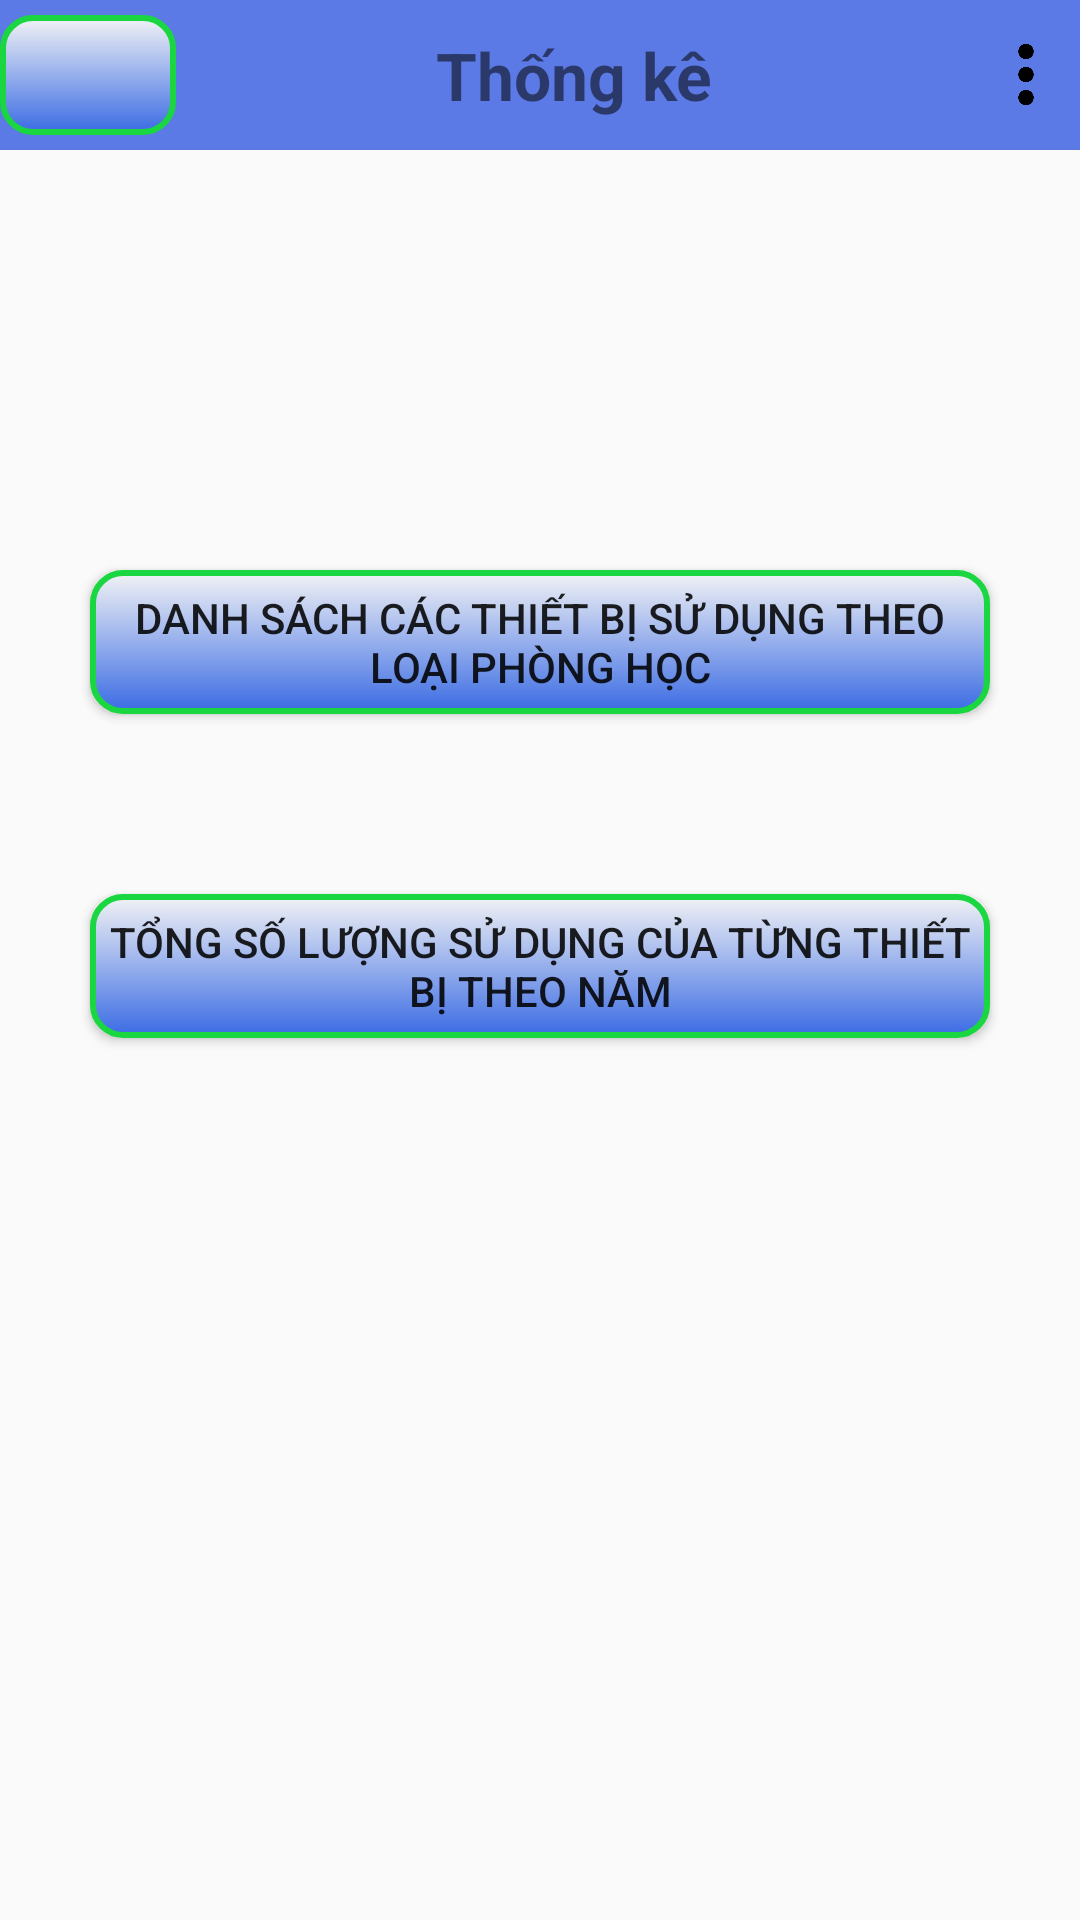

Produce the Android XML layout that renders to this screen, including the resource entries it uses.
<!-- AndroidManifest.xml: application theme Theme.QuanLiThietBiTruongHoc -->
<!-- res/layout/activity_statitics.xml -->
<?xml version="1.0" encoding="utf-8"?>
<LinearLayout xmlns:android="http://schemas.android.com/apk/res/android"
    android:orientation="vertical"
    xmlns:tools="http://schemas.android.com/tools"
    android:layout_width="match_parent"
    android:layout_height="match_parent"
    tools:context=".activity.StatiticsActivity">

    <LinearLayout
        style="@style/llTitle_style">
        <ImageView
            style="@style/ivTitle_style"
            android:id="@+id/ivTrolai"
            android:src="@drawable/back"/>
        <TextView
            style="@style/tvTitle_style"
            android:layout_weight="12"
            android:text="@string/thongKe"/>
        <ImageView
            android:layout_weight="1"
            android:id="@+id/ivMenu"
            android:layout_width="36dp"
            android:layout_height="wrap_content"
            android:src="@mipmap/menu_icon" />
    </LinearLayout>

    <LinearLayout
        android:layout_marginVertical="100dp"
        android:orientation="vertical"
        android:layout_width="match_parent"
        android:layout_height="wrap_content">
        <Button
            android:background="@drawable/custom_button"
            android:id="@+id/btnThongKe1"
            android:text="@string/thongKe1"
            android:layout_margin="30sp"
            android:layout_width="match_parent"
            android:layout_height="wrap_content"/>
        <Button
            android:background="@drawable/custom_button"
            android:id="@+id/btnThongKe2"
            android:text="@string/thongKe2"
            android:layout_margin="30sp"
            android:layout_width="match_parent"
            android:layout_height="wrap_content"/>
    </LinearLayout>


</LinearLayout>
<!-- resources referenced by this layout -->
<resources>
  <!-- drawable custom_button (drawable) -->
  <?xml version="1.0" encoding="utf-8"?>
  <shape xmlns:android="http://schemas.android.com/apk/res/android"
      android:shape="rectangle">
      <solid android:color="#3C6CE4"/>
      <corners android:radius="10dp"/>
      <stroke android:color="#1AD640" android:width="2dp"/>
      <gradient android:angle="90"
          android:startColor="#3C6CE4"
          android:endColor="#F1F2F4"/>
      <padding android:bottom="4dp"
          android:left="4dp"
          android:top="4dp"
          android:right="4dp"/>
  </shape>
  <!-- mipmap menu_icon: png bitmap (mipmap-xhdpi, 1608 bytes) -->
  <string name="thongKe">Thống kê</string>
  <string name="thongKe1">Danh sách các thiết bị sử dụng theo loại phòng học</string>
  <string name="thongKe2">Tổng số lượng sử dụng của từng thiết bị theo năm</string>
  <style name="ivTitle_style">
          <item name="android:background">@drawable/custom_button</item>
          <item name="android:layout_width">30dp</item>
          <item name="android:layout_height">40dp</item>
          <item name="android:layout_gravity">center</item>
          <item name="android:layout_weight">2</item>
      </style>
  <style name="llTitle_style">
          <item name="android:layout_width">match_parent</item>
          <item name="android:layout_height">50dp</item>
          <item name="android:weightSum">14</item>
          <item name="android:background">@color/bkTheme</item>
          <item name="android:orientation">horizontal</item>
          <item name="android:layout_marginBottom">10dp</item>
      </style>
  <style name="tvTitle_style">
          <item name="android:layout_width">wrap_content</item>
          <item name="android:layout_height">match_parent</item>
          <item name="android:gravity">center</item>
          <item name="android:layout_weight">10</item>
          <item name="android:textSize">22dp</item>
          <item name="android:textStyle">bold</item>
          <item name="android:textAlignment">center</item>
      </style>
  <style name="Theme.QuanLiThietBiTruongHoc" parent="Theme.AppCompat.DayNight.NoActionBar">
          
          <item name="colorPrimary">@color/purple_500</item>
          <item name="colorPrimaryVariant">@color/purple_700</item>
          <item name="colorOnPrimary">@color/white</item>
          
          <item name="colorSecondary">@color/teal_200</item>
          <item name="colorSecondaryVariant">@color/teal_700</item>
          <item name="colorOnSecondary">@color/black</item>
          
          <item name="android:statusBarColor" tools:targetApi="l">?attr/colorPrimaryVariant</item>
          
      </style>
  <color name="bkTheme">#5C7AE6</color>
  <color name="purple_500">#FF6200EE</color>
  <color name="purple_700">#FF3700B3</color>
  <color name="white">#FFFFFFFF</color>
  <color name="teal_200">#FF03DAC5</color>
  <color name="teal_700">#FF018786</color>
  <color name="black">#FF000000</color>
</resources>
